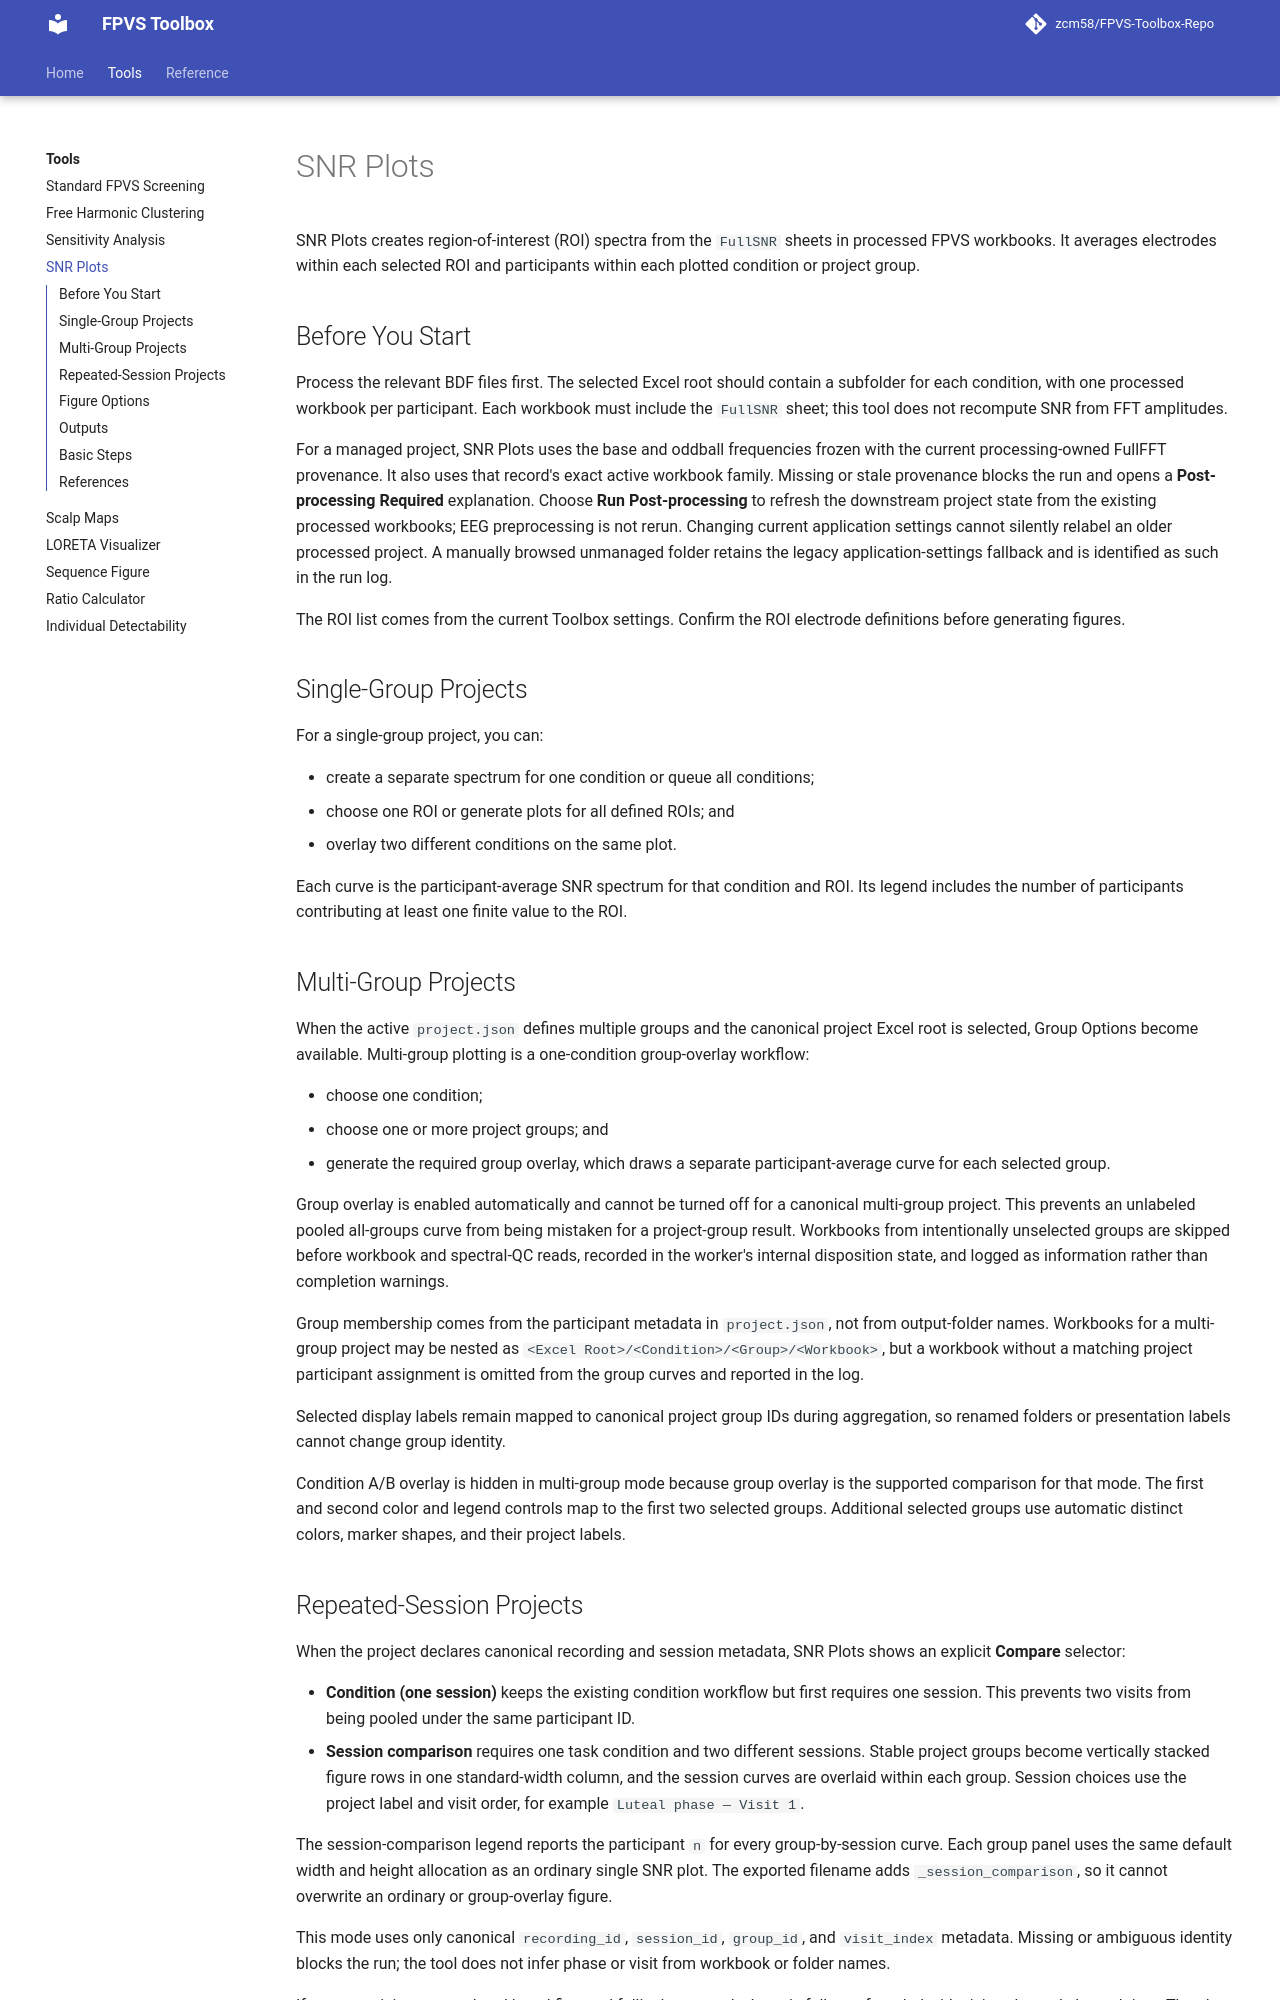

repository: zcm58/FPVS-Toolbox · page: tools/snr-plot-generator/index.html · generator: mkdocs

# SNR Plots

SNR Plots creates region-of-interest (ROI) spectra from the `FullSNR` sheets in
processed FPVS workbooks. It averages electrodes within each selected ROI and
participants within each plotted condition or project group.

## Before You Start

Process the relevant BDF files first. The selected Excel root should contain a
subfolder for each condition, with one processed workbook per participant. Each
workbook must include the `FullSNR` sheet; this tool does not recompute SNR from
FFT amplitudes.

For a managed project, SNR Plots uses the base and oddball frequencies frozen
with the current processing-owned FullFFT provenance. It also uses that
record's exact active workbook family. Missing or stale provenance blocks the
run and opens a **Post-processing Required** explanation. Choose **Run
Post-processing** to refresh the downstream project state from the existing
processed workbooks; EEG preprocessing is not rerun. Changing current
application settings cannot silently relabel an older processed project. A
manually browsed unmanaged folder retains the legacy application-settings
fallback and is identified as such in the run log.

The ROI list comes from the current Toolbox settings. Confirm the ROI electrode
definitions before generating figures.

## Single-Group Projects

For a single-group project, you can:

- create a separate spectrum for one condition or queue all conditions;
- choose one ROI or generate plots for all defined ROIs; and
- overlay two different conditions on the same plot.

Each curve is the participant-average SNR spectrum for that condition and ROI.
Its legend includes the number of participants contributing at least one finite
value to the ROI.

## Multi-Group Projects

When the active `project.json` defines multiple groups and the canonical project
Excel root is selected, Group Options become available. Multi-group plotting is
a one-condition group-overlay workflow:

- choose one condition;
- choose one or more project groups; and
- generate the required group overlay, which draws a separate
  participant-average curve for each selected group.

Group overlay is enabled automatically and cannot be turned off for a canonical
multi-group project. This prevents an unlabeled pooled all-groups curve from
being mistaken for a project-group result. Workbooks from intentionally
unselected groups are skipped before workbook and spectral-QC reads, recorded
in the worker's internal disposition state, and logged as information rather
than completion warnings.

Group membership comes from the participant metadata in `project.json`, not
from output-folder names. Workbooks for a multi-group project may be nested as
`<Excel Root>/<Condition>/<Group>/<Workbook>`, but a workbook without a matching
project participant assignment is omitted from the group curves and reported in
the log.

Selected display labels remain mapped to canonical project group IDs during
aggregation, so renamed folders or presentation labels cannot change group
identity.

Condition A/B overlay is hidden in multi-group mode because group overlay is the
supported comparison for that mode. The first and second color and legend
controls map to the first two selected groups. Additional selected groups use
automatic distinct colors, marker shapes, and their project labels.
